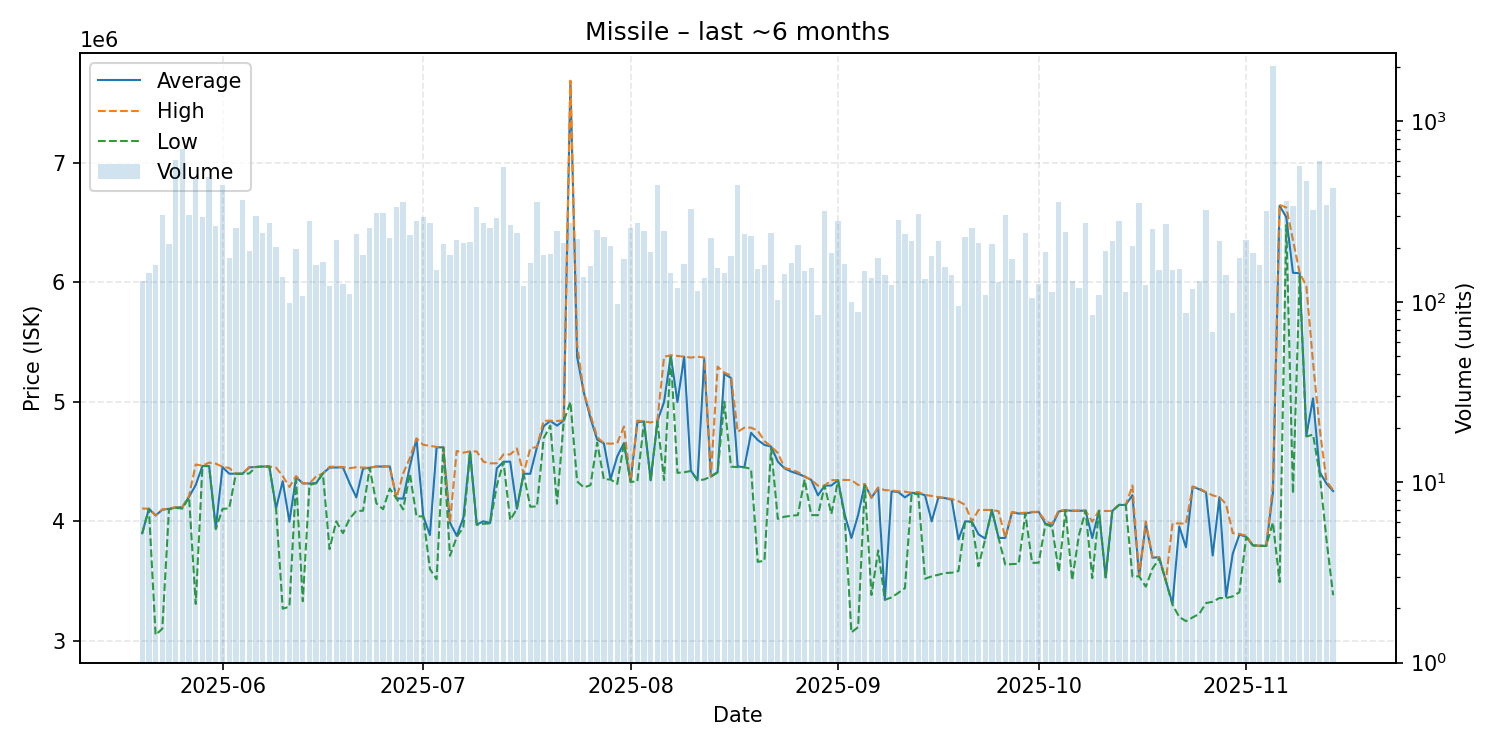

The file beside this chart, header and first rows:
date, average, highest, lowest, order_count, volume
2025-05-20, 3900000, 4107000, 3899000, 72, 131
2025-05-21, 4105000, 4105000, 4105000, 76, 144
2025-05-22, 4048000, 4050000, 3050000, 71, 161
2025-05-23, 4097000, 4099000, 3101000, 98, 303
2025-05-24, 4104000, 4108000, 4098500, 108, 209
2025-05-25, 4115000, 4118000, 4113000, 115, 610
2025-05-26, 4118000, 4119000, 4106000, 137, 704
2025-05-27, 4205000, 4213000, 4200000, 113, 303
2025-05-28, 4304000, 4475000, 3309000, 117, 477
2025-05-29, 4463000, 4465000, 4462000, 92, 296
2025-05-30, 4462000, 4491000, 4461000, 112, 492
2025-05-31, 3944000, 4482000, 3934000, 94, 265
2025-06-01, 4453000, 4456000, 4103000, 121, 443
2025-06-02, 4398000, 4446000, 4109000, 93, 176
2025-06-03, 4398000, 4398000, 4397000, 86, 257
2025-06-04, 4398000, 4399000, 4397000, 144, 365
2025-06-05, 4451000, 4454500, 4400000, 88, 191
2025-06-06, 4454000, 4454000, 4454000, 130, 300
2025-06-07, 4458000, 4458000, 4458000, 106, 241
2025-06-08, 4458000, 4458000, 4458000, 140, 275
2025-06-09, 4108000, 4449000, 4107000, 94, 201
2025-06-10, 4335000, 4379000, 3269000, 74, 138
2025-06-11, 3996704, 4287000, 3286000, 75, 98
2025-06-12, 4369000, 4378000, 4347000, 86, 197
2025-06-13, 4317000, 4318000, 3331500, 73, 108
2025-06-14, 4316000, 4317000, 4304000, 107, 281
2025-06-15, 4320000, 4376000, 4318000, 93, 160
2025-06-16, 4400000, 4400000, 4400000, 64, 167
2025-06-17, 4449000, 4456000, 3767000, 89, 122
2025-06-18, 4450000, 4457000, 4000000, 99, 219
2025-06-19, 4451000, 4453500, 3901000, 74, 126
2025-06-20, 4318000, 4444000, 4023000, 75, 110
2025-06-21, 4200000, 4452000, 4087000, 104, 237
2025-06-22, 4440000, 4449000, 4088000, 105, 182
2025-06-23, 4448000, 4449000, 4447000, 97, 257
2025-06-24, 4458000, 4459000, 4150000, 81, 310
2025-06-25, 4458000, 4459000, 4101000, 84, 310
2025-06-26, 4459000, 4459000, 4273500, 99, 227
2025-06-27, 4191000, 4191000, 4191000, 87, 334
2025-06-28, 4190000, 4400000, 4099000, 122, 357
2025-06-29, 4459000, 4529000, 4400000, 107, 236
2025-06-30, 4690000, 4693000, 4040000, 108, 280
2025-07-01, 4043000, 4640000, 4042000, 99, 297
2025-07-02, 3885000, 4631000, 3601000, 74, 272
2025-07-03, 4618000, 4622000, 3515000, 76, 150
2025-07-04, 4619000, 4620000, 4618000, 91, 209
2025-07-05, 3988000, 3990000, 3711000, 102, 182
2025-07-06, 3879000, 4588000, 3867000, 103, 219
2025-07-07, 4029000, 4574000, 3951000, 94, 211
2025-07-08, 4582000, 4585000, 4581000, 90, 215
2025-07-09, 3972000, 4584000, 3971000, 86, 335
2025-07-10, 4000000, 4498000, 3979000, 93, 275
2025-07-11, 3986000, 4485000, 3983000, 80, 257
2025-07-12, 4443000, 4485000, 4299000, 122, 292
2025-07-13, 4498000, 4559000, 4497000, 120, 561
2025-07-14, 4499000, 4559000, 4010000, 103, 268
2025-07-15, 4105000, 4609000, 4104000, 92, 240
2025-07-16, 4398000, 4398000, 4398000, 47, 122
2025-07-17, 4397000, 4610500, 4122000, 86, 164
2025-07-18, 4620000, 4622000, 4124000, 78, 357
... 119 more rows
